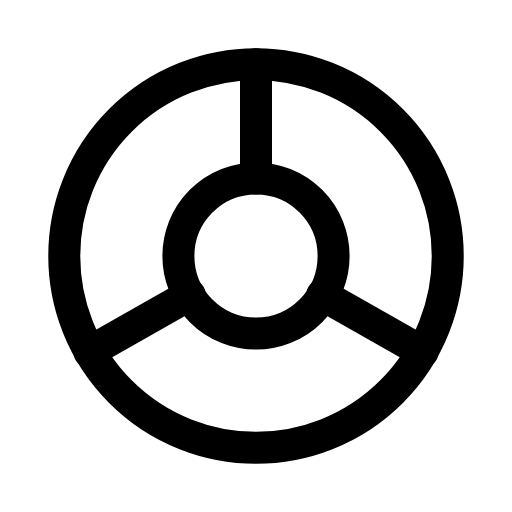
t = 0.00 s
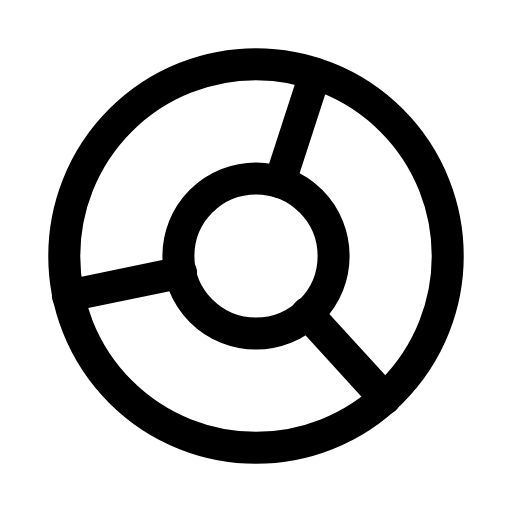
t = 0.37 s
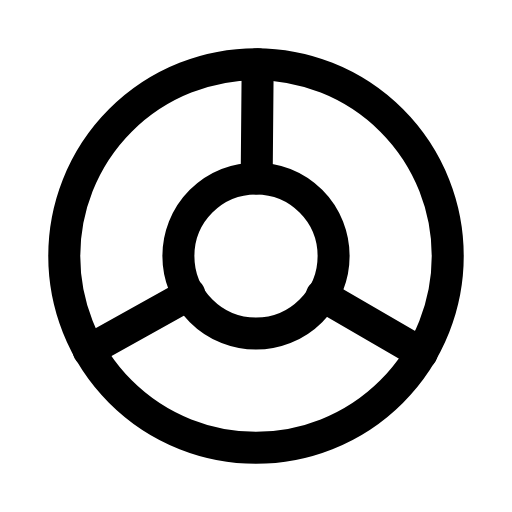
t = 0.74 s
t = 1.07 s: frame unchanged from t = 0.00 s, image omitted
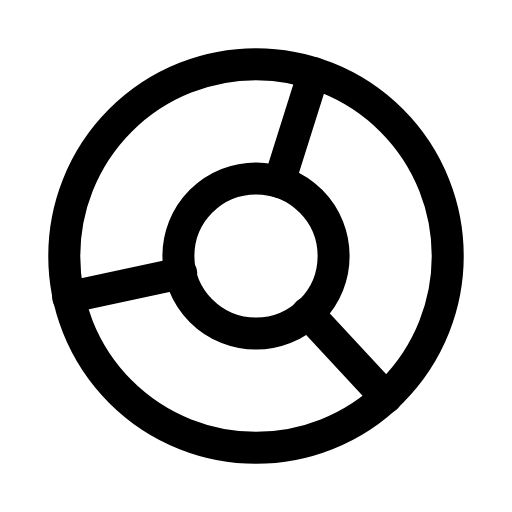
t = 1.49 s
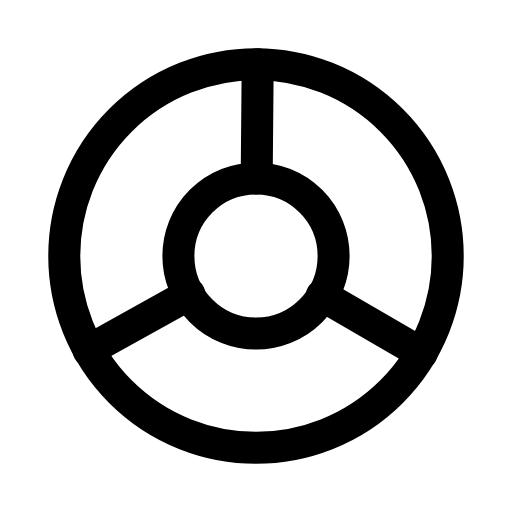
t = 1.82 s

The animated SVG that drew these frames (rendered in a browser with its animation timeline set to each time). Animation: 1 SMIL element (animateTransform=1); one cycle of 2.20 s, repeats indefinitely.

<svg xmlns="http://www.w3.org/2000/svg" width="24" height="24" viewBox="0 0 24 24" fill="none"><g transform="translate(-0.84 -0.84) scale(1.07)"><circle stroke="currentColor" stroke-width="1.402" stroke-linecap="round" stroke-linejoin="round" fill="none" cx="12" cy="12" r="8.4"></circle><circle stroke="currentColor" stroke-width="1.402" stroke-linecap="round" stroke-linejoin="round" fill="none" cx="12" cy="12" r="3.4"></circle><g><animateTransform attributeName="transform" type="rotate" values="0 12 12;18 12 12;0 12 12;0 12 12;18 12 12;0 12 12;0 12 12" keyTimes="0;0.225;0.45;0.6;0.75;0.9;1" dur="2.2s" repeatCount="indefinite" calcMode="spline" keySplines="0.16 1 0.3 1;0.16 1 0.3 1;0.16 1 0.3 1;0.16 1 0.3 1;0.16 1 0.3 1;0.16 1 0.3 1"/><line stroke="currentColor" stroke-width="1.402" stroke-linecap="round" stroke-linejoin="round" fill="none" x1="12" y1="8.6" x2="12" y2="3.6"></line><line stroke="currentColor" stroke-width="1.402" stroke-linecap="round" stroke-linejoin="round" fill="none" x1="9.1" y1="13.7" x2="4.7" y2="16.2"></line><line stroke="currentColor" stroke-width="1.402" stroke-linecap="round" stroke-linejoin="round" fill="none" x1="14.9" y1="13.7" x2="19.3" y2="16.2"></line></g></g></svg>
